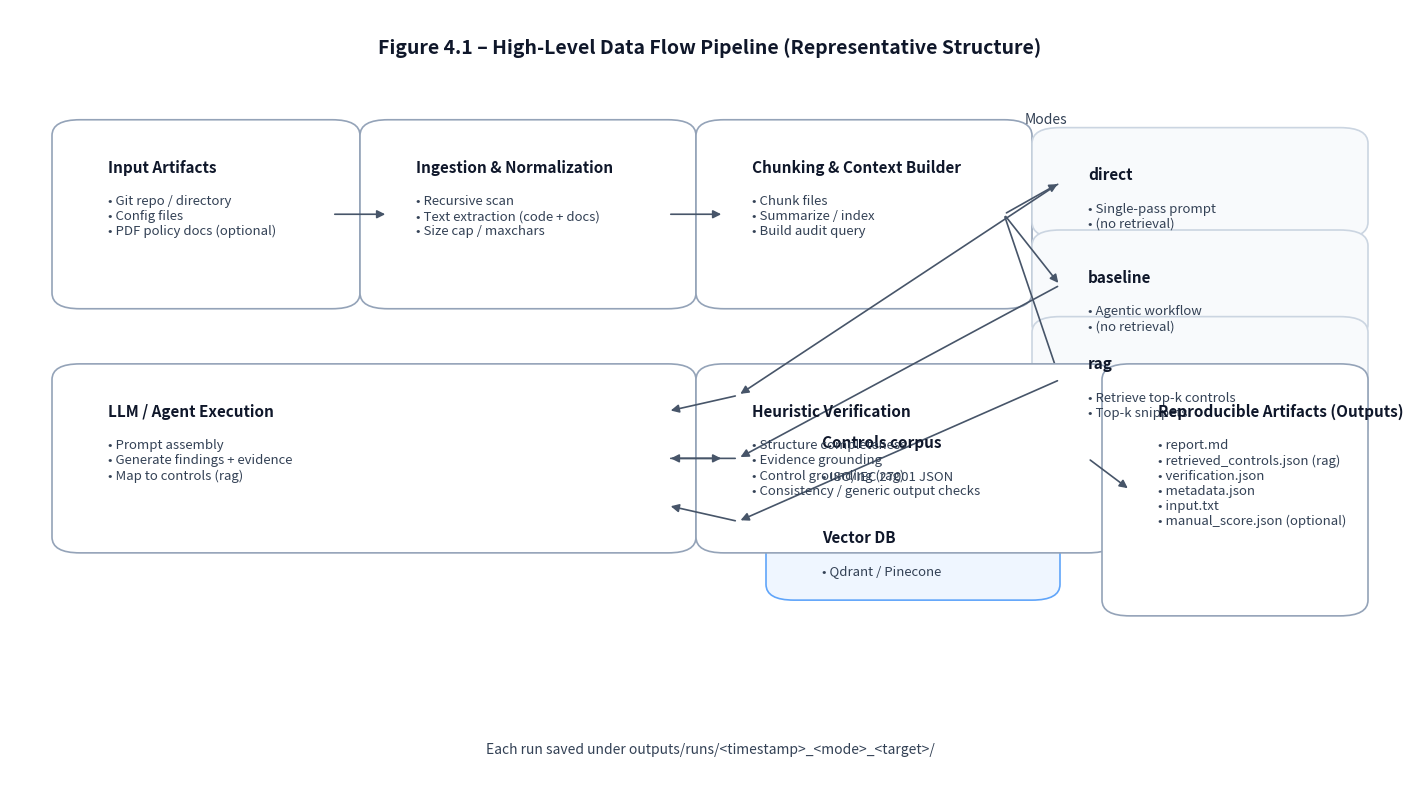

Write Python code to recreate this figure.
from __future__ import annotations

from dataclasses import dataclass
from pathlib import Path

import matplotlib.pyplot as plt
from matplotlib.patches import FancyArrowPatch, FancyBboxPatch


@dataclass(frozen=True)
class Box:
    x: float
    y: float
    w: float
    h: float
    title: str
    lines: list[str]


def _add_box(ax, b: Box, *, fc: str, ec: str) -> FancyBboxPatch:
    patch = FancyBboxPatch(
        (b.x, b.y),
        b.w,
        b.h,
        boxstyle="round,pad=0.02,rounding_size=0.02",
        linewidth=1.2,
        edgecolor=ec,
        facecolor=fc,
    )
    ax.add_patch(patch)

    ax.text(
        b.x + 0.02,
        b.y + b.h - 0.03,
        b.title,
        ha="left",
        va="top",
        fontsize=11,
        fontweight="semibold",
        color="#0f172a",
    )

    body = "\n".join(f"• {line}" for line in b.lines)
    ax.text(
        b.x + 0.02,
        b.y + b.h - 0.075,
        body,
        ha="left",
        va="top",
        fontsize=9.5,
        color="#334155",
        linespacing=1.2,
    )

    return patch


def _arrow(ax, x1: float, y1: float, x2: float, y2: float, *, color: str = "#475569"):
    ax.add_patch(
        FancyArrowPatch(
            (x1, y1),
            (x2, y2),
            arrowstyle="-|>",
            mutation_scale=12,
            linewidth=1.2,
            color=color,
        )
    )


def generate(out_path: Path) -> None:
    out_path.parent.mkdir(parents=True, exist_ok=True)

    # Normalized canvas coordinates [0..1] for a clean export.
    fig = plt.figure(figsize=(14, 7.875), dpi=200)  # ~16:9
    ax = fig.add_axes([0, 0, 1, 1])
    ax.set_xlim(0, 1)
    ax.set_ylim(0, 1)
    ax.axis("off")

    # Title
    ax.text(
        0.5,
        0.965,
        "Figure 4.1 – High-Level Data Flow Pipeline (Representative Structure)",
        ha="center",
        va="top",
        fontsize=14,
        fontweight="semibold",
        color="#0f172a",
    )

    # Palette
    box_fc = "#ffffff"
    box_ec = "#94a3b8"
    accent_fc = "#eff6ff"
    accent_ec = "#60a5fa"
    mode_fc = "#f8fafc"
    mode_ec = "#cbd5e1"

    # Main flow boxes
    b_input = Box(
        0.05,
        0.64,
        0.18,
        0.20,
        "Input Artifacts",
        ["Git repo / directory", "Config files", "PDF policy docs (optional)"],
    )
    b_ingest = Box(
        0.27,
        0.64,
        0.20,
        0.20,
        "Ingestion & Normalization",
        ["Recursive scan", "Text extraction (code + docs)", "Size cap / maxchars"],
    )
    b_chunk = Box(
        0.51,
        0.64,
        0.20,
        0.20,
        "Chunking & Context Builder",
        ["Chunk files", "Summarize / index", "Build audit query"],
    )

    _add_box(ax, b_input, fc=box_fc, ec=box_ec)
    _add_box(ax, b_ingest, fc=box_fc, ec=box_ec)
    _add_box(ax, b_chunk, fc=box_fc, ec=box_ec)

    _arrow(ax, b_input.x + b_input.w, b_input.y + b_input.h / 2, b_ingest.x, b_ingest.y + b_ingest.h / 2)
    _arrow(ax, b_ingest.x + b_ingest.w, b_ingest.y + b_ingest.h / 2, b_chunk.x, b_chunk.y + b_chunk.h / 2)

    # Modes split
    ax.text(0.74, 0.86, "Modes", ha="center", va="center", fontsize=10, color="#334155")
    split_x = b_chunk.x + b_chunk.w
    split_y = b_chunk.y + b_chunk.h / 2

    # Mode boxes
    b_direct = Box(0.75, 0.73, 0.20, 0.10, "direct", ["Single-pass prompt", "(no retrieval)"])
    b_baseline = Box(0.75, 0.60, 0.20, 0.10, "baseline", ["Agentic workflow", "(no retrieval)"])
    b_rag = Box(0.75, 0.47, 0.20, 0.12, "rag", ["Retrieve top‑k controls", "Top‑k snippets"])

    _add_box(ax, b_direct, fc=mode_fc, ec=mode_ec)
    _add_box(ax, b_baseline, fc=mode_fc, ec=mode_ec)
    _add_box(ax, b_rag, fc=mode_fc, ec=mode_ec)

    # Split arrows
    _arrow(ax, split_x, split_y, b_direct.x, b_direct.y + b_direct.h / 2)
    _arrow(ax, split_x, split_y, b_baseline.x, b_baseline.y + b_baseline.h / 2)
    _arrow(ax, split_x, split_y, b_rag.x, b_rag.y + b_rag.h / 2)

    # RAG resources
    b_controls = Box(0.56, 0.39, 0.17, 0.10, "Controls corpus", ["ISO/IEC 27001 JSON"])
    b_vector = Box(0.56, 0.27, 0.17, 0.10, "Vector DB", ["Qdrant / Pinecone"])
    _add_box(ax, b_controls, fc=accent_fc, ec=accent_ec)
    _add_box(ax, b_vector, fc=accent_fc, ec=accent_ec)
    _arrow(ax, b_controls.x + b_controls.w, b_controls.y + b_controls.h / 2, b_rag.x, b_rag.y + b_rag.h * 0.70, color="#2563eb")
    _arrow(ax, b_vector.x + b_vector.w, b_vector.y + b_vector.h / 2, b_rag.x, b_rag.y + b_rag.h * 0.35, color="#2563eb")

    # Join to execution
    b_exec = Box(
        0.05,
        0.33,
        0.42,
        0.20,
        "LLM / Agent Execution",
        ["Prompt assembly", "Generate findings + evidence", "Map to controls (rag)"],
    )
    b_verify = Box(
        0.51,
        0.33,
        0.26,
        0.20,
        "Heuristic Verification",
        [
            "Structure completeness",
            "Evidence grounding",
            "Control grounding (rag)",
            "Consistency / generic output checks",
        ],
    )
    b_out = Box(
        0.80,
        0.25,
        0.15,
        0.28,
        "Reproducible Artifacts (Outputs)",
        [
            "report.md",
            "retrieved_controls.json (rag)",
            "verification.json",
            "metadata.json",
            "input.txt",
            "manual_score.json (optional)",
        ],
    )

    _add_box(ax, b_exec, fc=box_fc, ec=box_ec)
    _add_box(ax, b_verify, fc=box_fc, ec=box_ec)
    _add_box(ax, b_out, fc=box_fc, ec=box_ec)

    # Join arrows from modes to execution
    join_x = b_exec.x + b_exec.w
    join_y = b_exec.y + b_exec.h / 2
    _arrow(ax, b_direct.x, b_direct.y + b_direct.h / 2, 0.52, join_y + 0.08)
    _arrow(ax, b_baseline.x, b_baseline.y + b_baseline.h / 2, 0.52, join_y)
    _arrow(ax, b_rag.x, b_rag.y + b_rag.h / 2, 0.52, join_y - 0.08)
    _arrow(ax, 0.52, join_y + 0.08, join_x, join_y + 0.06)
    _arrow(ax, 0.52, join_y, join_x, join_y)
    _arrow(ax, 0.52, join_y - 0.08, join_x, join_y - 0.06)

    _arrow(ax, b_exec.x + b_exec.w, b_exec.y + b_exec.h / 2, b_verify.x, b_verify.y + b_verify.h / 2)
    _arrow(ax, b_verify.x + b_verify.w, b_verify.y + b_verify.h / 2, b_out.x, b_out.y + b_out.h / 2)

    # Footer note
    ax.text(
        0.5,
        0.06,
        "Each run saved under outputs/runs/<timestamp>_<mode>_<target>/",
        ha="center",
        va="center",
        fontsize=10,
        color="#334155",
    )

    fig.savefig(out_path, bbox_inches="tight", facecolor="white")
    plt.close(fig)


if __name__ == "__main__":
    generate(Path("reportassets") / "figure5pipelinearchitecture.png")
